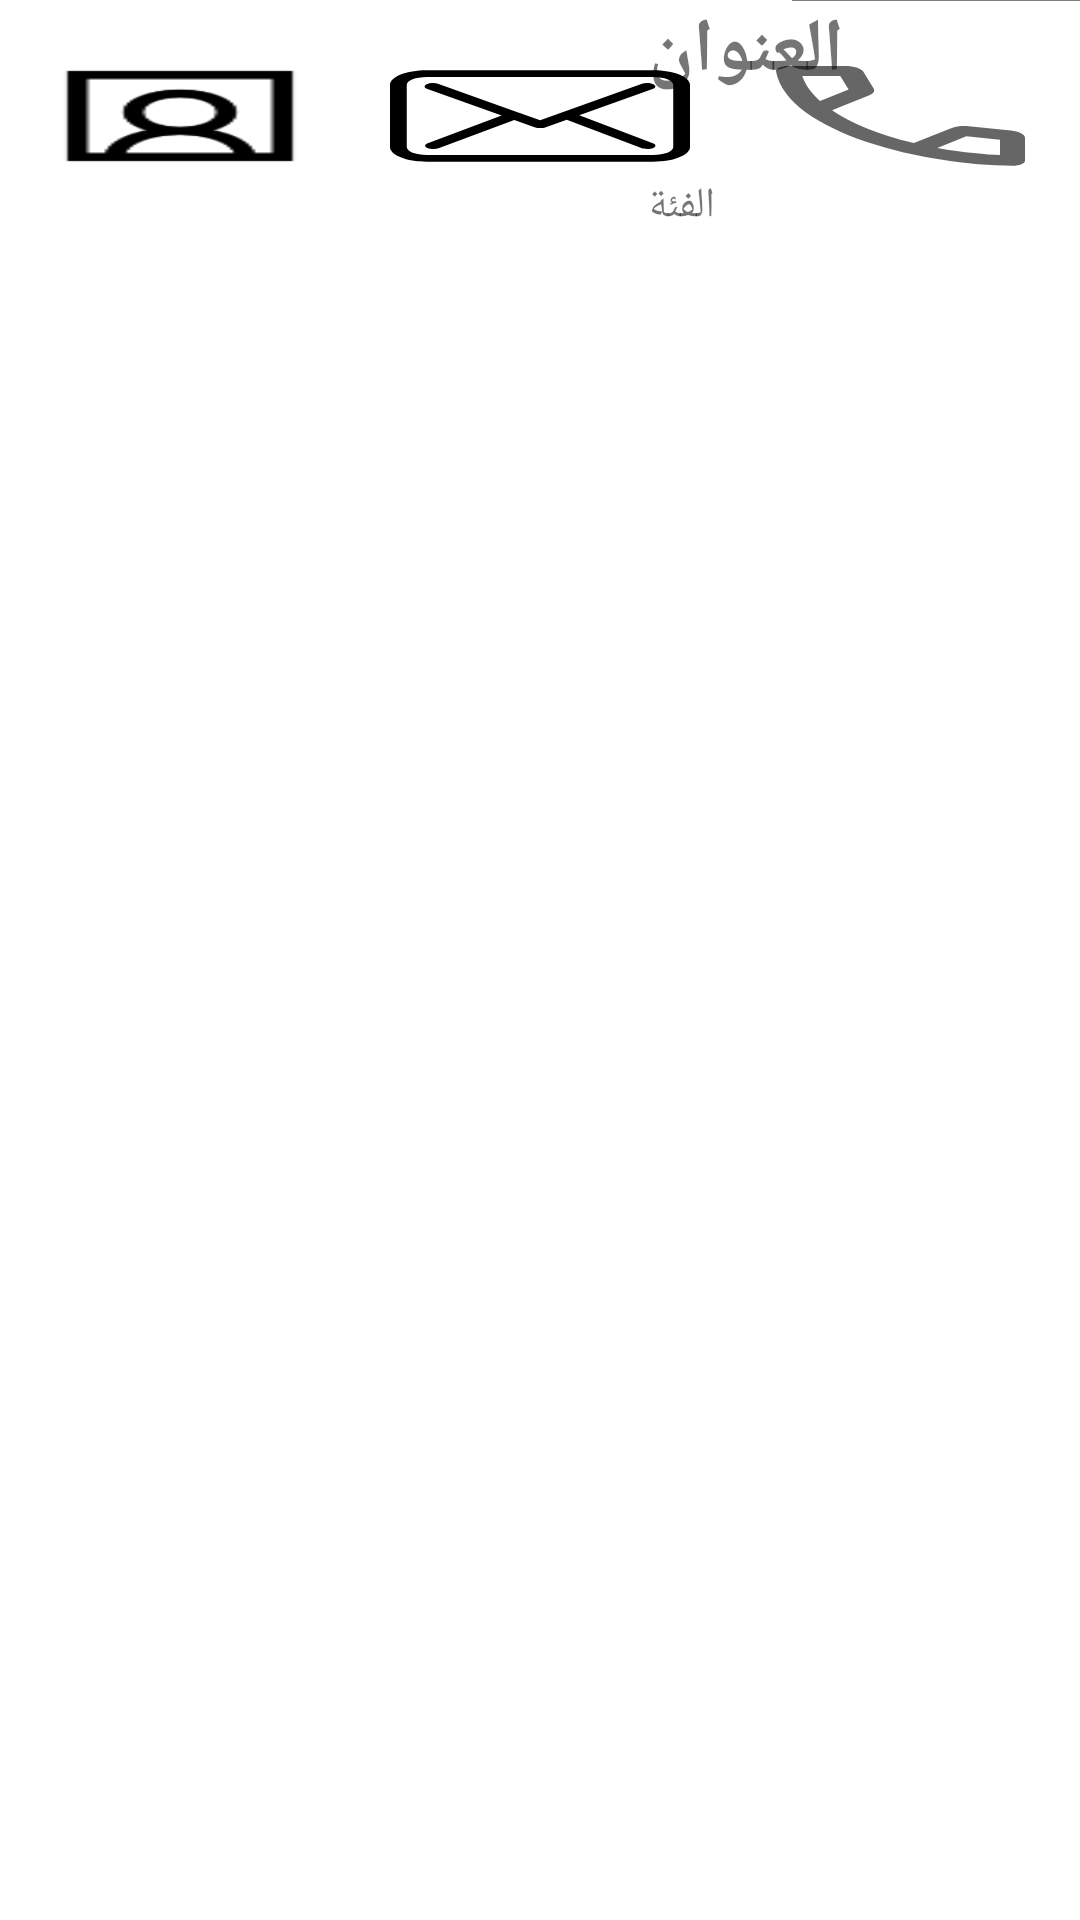

Here is an Android app screen rendered from its layout file. Give the layout XML and the strings, colors and styles it references.
<!-- AndroidManifest.xml: fallback theme Theme.MaterialComponents.DayNight.NoActionBar -->
<!-- res/layout/others_fragment.xml -->
<?xml version="1.0" encoding="utf-8"?>
<androidx.coordinatorlayout.widget.CoordinatorLayout xmlns:android="http://schemas.android.com/apk/res/android"
    xmlns:app="http://schemas.android.com/apk/res-auto"
    xmlns:tools="http://schemas.android.com/tools"
    android:layout_width="match_parent"
    android:layout_height="match_parent"
    tools:context=".fragments.other.OthersFragment">

    <androidx.constraintlayout.widget.ConstraintLayout
        android:layout_width="match_parent"
        android:layout_height="match_parent">


        <ImageView
            android:id="@+id/thumbnail"
            android:layout_width="wrap_content"
            android:layout_height="wrap_content"
            android:layout_marginStart="264dp"
            app:layout_constraintEnd_toEndOf="parent"
            app:layout_constraintStart_toStartOf="parent"
            app:layout_constraintTop_toTopOf="parent"
            tools:src="@tools:sample/avatars" />

        <TextView
            android:id="@+id/title"
            style="@style/TextAppearance.AppCompat.Headline"
            android:layout_width="match_parent"
            android:layout_height="25dp"
            android:background="#80000000"
            android:gravity="center"
            android:textColor="@android:color/white"
            android:textStyle="bold"
            android:layout_marginStart="264dp"
            app:layout_constraintEnd_toEndOf="parent"
            app:layout_constraintStart_toStartOf="parent"
            app:layout_constraintBottom_toBottomOf="@id/thumbnail"
            android:padding="8dp"
            android:text="title_placeholder"/>


        <LinearLayout
            android:layout_width="wrap_content"
            android:layout_height="wrap_content"
            android:orientation="vertical"
            app:layout_constraintEnd_toStartOf="@+id/thumbnail"
            app:layout_constraintHorizontal_bias="0.875"
            app:layout_constraintStart_toStartOf="parent"
            app:layout_constraintTop_toTopOf="parent">

            <TextView
                android:id="@+id/newsTitle"
                android:layout_width="wrap_content"
                android:layout_height="wrap_content"
                android:layout_marginBottom="25dp"
                android:text="العنوان"
                android:textSize="25dp"
                android:textStyle="bold" />

            <TextView
                android:id="@+id/newsInfo"
                android:layout_width="wrap_content"
                android:layout_height="wrap_content"
                android:text="الفئة" />
        </LinearLayout>

        <LinearLayout
            android:layout_width="match_parent"
            android:layout_height="wrap_content"
            app:layout_constraintBottom_toBottomOf="parent"
            app:layout_constraintEnd_toEndOf="parent"
            app:layout_constraintStart_toStartOf="parent"
            app:layout_constraintTop_toBottomOf="@+id/thumbnail"
            android:weightSum="3"
            app:layout_constraintVertical_bias="0.015">

            <ImageView
                android:id="@+id/imageView6"
                android:layout_width="10dp"
                android:layout_height="40dp"
                android:layout_weight="1"
                android:layout_margin="10dp"
                android:background="@drawable/profile" />

            <ImageView
                android:id="@+id/imageView5"
                android:layout_width="10dp"
                android:layout_height="40dp"
                android:layout_weight="1"
                android:layout_margin="10dp"
                android:background="@drawable/ic_envelope" />



            <ImageView
                android:id="@+id/imageView3"
                android:layout_width="10dp"
                android:layout_height="40dp"
                android:layout_weight="1"
                android:layout_margin="10dp"
                android:background="@drawable/ic_call_answer" />


        </LinearLayout>

    </androidx.constraintlayout.widget.ConstraintLayout>
</androidx.coordinatorlayout.widget.CoordinatorLayout>
<!-- resources referenced by this layout -->
<resources>
  <!-- drawable ic_call_answer (drawable) -->
  <vector xmlns:android="http://schemas.android.com/apk/res/android"
      android:width="512dp"
      android:height="512dp"
      android:viewportWidth="348.077"
      android:viewportHeight="348.077">
    <path
        android:pathData="M340.273,275.083l-53.755,-53.761c-10.707,-10.664 -28.438,-10.34 -39.518,0.744l-27.082,27.076c-1.711,-0.943 -3.482,-1.928 -5.344,-2.973c-17.102,-9.476 -40.509,-22.464 -65.14,-47.113c-24.704,-24.701 -37.704,-48.144 -47.209,-65.257c-1.003,-1.813 -1.964,-3.561 -2.913,-5.221l18.176,-18.149l8.936,-8.947c11.097,-11.1 11.403,-28.826 0.721,-39.521L73.39,8.194C62.708,-2.486 44.969,-2.162 33.872,8.938l-15.15,15.237l0.414,0.411c-5.08,6.482 -9.325,13.958 -12.484,22.02C3.74,54.28 1.927,61.603 1.098,68.941C-6,127.785 20.89,181.564 93.866,254.541c100.875,100.868 182.167,93.248 185.674,92.876c7.638,-0.913 14.958,-2.738 22.397,-5.627c7.992,-3.122 15.463,-7.361 21.941,-12.43l0.331,0.294l15.348,-15.029C350.631,303.527 350.95,285.795 340.273,275.083z"
        android:fillColor="#000"/>
  </vector>
  <!-- drawable ic_envelope (drawable) -->
  <vector xmlns:android="http://schemas.android.com/apk/res/android"
      android:width="512dp"
      android:height="512dp"
      android:viewportWidth="483.3"
      android:viewportHeight="483.3">
    <path
        android:pathData="M424.3,57.75H59.1c-32.6,0 -59.1,26.5 -59.1,59.1v249.6c0,32.6 26.5,59.1 59.1,59.1h365.1c32.6,0 59.1,-26.5 59.1,-59.1v-249.5C483.4,84.35 456.9,57.75 424.3,57.75zM456.4,366.45c0,17.7 -14.4,32.1 -32.1,32.1H59.1c-17.7,0 -32.1,-14.4 -32.1,-32.1v-249.5c0,-17.7 14.4,-32.1 32.1,-32.1h365.1c17.7,0 32.1,14.4 32.1,32.1v249.5H456.4z"
        android:fillColor="#000"
        />
    <path
        android:pathData="M304.8,238.55l118.2,-106c5.5,-5 6,-13.5 1,-19.1c-5,-5.5 -13.5,-6 -19.1,-1l-163,146.3l-31.8,-28.4c-0.1,-0.1 -0.2,-0.2 -0.2,-0.3c-0.7,-0.7 -1.4,-1.3 -2.2,-1.9L78.3,112.35c-5.6,-5 -14.1,-4.5 -19.1,1.1c-5,5.6 -4.5,14.1 1.1,19.1l119.6,106.9L60.8,350.95c-5.4,5.1 -5.7,13.6 -0.6,19.1c2.7,2.8 6.3,4.3 9.9,4.3c3.3,0 6.6,-1.2 9.2,-3.6l120.9,-113.1l32.8,29.3c2.6,2.3 5.8,3.4 9,3.4c3.2,0 6.5,-1.2 9,-3.5l33.7,-30.2l120.2,114.2c2.6,2.5 6,3.7 9.3,3.7c3.6,0 7.1,-1.4 9.8,-4.2c5.1,-5.4 4.9,-14 -0.5,-19.1L304.8,238.55z"
        android:fillColor="#000"/>
  </vector>
  <!-- drawable profile: png bitmap (drawable, 1604 bytes) -->
</resources>
